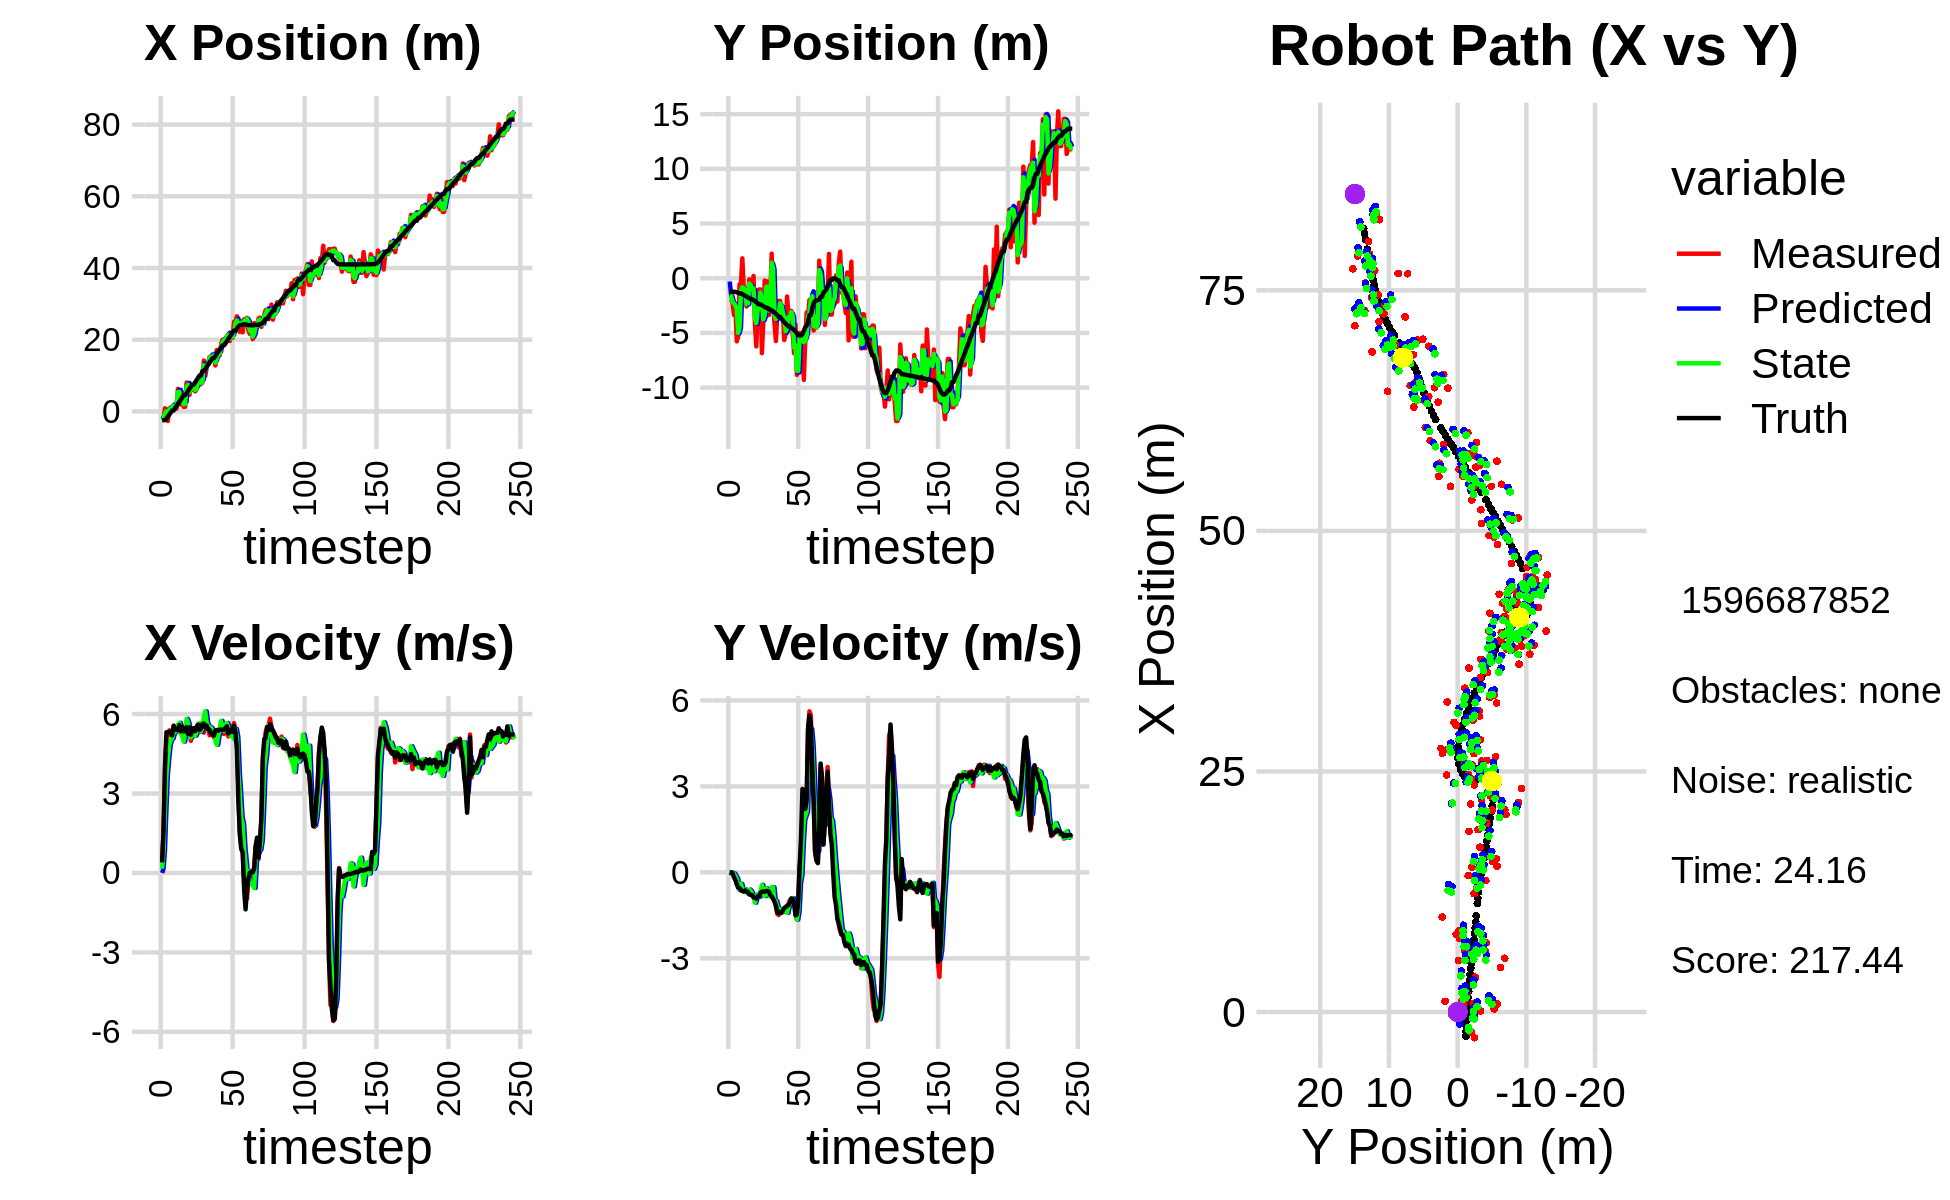

Source data for this figure (header and first rows):
-2.101977378297738230e+00, -8.608042898155882083e-01, 0.000000000000000000e+00, -0.000000000000000000e+00, 0.000000000000000000e+00, 0.000000000000000000e+00, 0.000000000000000000e+00, 0.000000000000000000e+00, -1.241150486399467789e+00, -3.015335668026637994e-01, 0.000000000000000000e+00, 0.000000000000000000e+00, -2.526500940221653835e+00, -1.235230683995315770e+00, 0.000000000000000000e+00, 0.000000000000000000e+00, 0.000000000000000000e+00, 1.629303587833419442e-04
-2.085239976514226878e+00, -1.959089100805343042e+00, 4.069999965583674384e-01, 8.408976653823130049e-05, -1.241150486399467789e+00, -3.015335668026637994e-01, 0.000000000000000000e+00, 0.000000000000000000e+00, -1.606066066586046226e+00, -1.562623905428710769e+00, 1.613538011129828087e-01, -3.284501359491689976e-02, -2.526500940221653835e+00, -1.235230683995315770e+00, 4.000000000000000222e-01, 0.000000000000000000e+00, 4.000000059604644775e-01, -2.066087618004530668e-04
-2.085239976514226878e+00, -1.959089100805343042e+00, 1.608999488803661615e+00, -1.241243788342710069e-03, -1.589930686474748001e+00, -1.565908406788202534e+00, 1.613538011129828087e-01, -3.284501359491689976e-02, -1.871528812153881782e+00, -1.652043846829249318e+00, 8.527456712472020195e-01, -1.655800538862843216e-02, -2.430046319980068592e+00, -1.235262705943527495e+00, 1.600000000000000089e+00, 0.000000000000000000e+00, 1.600000023841857910e+00, 7.714381208643317223e-04
8.949186805566451408e-01, -2.272832348999591190e+00, 3.896998914801597547e+00, -3.006294116210260232e-03, -1.786254245029161636e+00, -1.653699647368112258e+00, 8.527456712472020195e-01, -1.655800538862843216e-02, -6.549431870311679393e-01, -2.185109756519854507e+00, 2.404289324316260412e+00, -2.878427759151403614e-02, -2.430046319980068592e+00, -1.235262705943527495e+00, 4.000000000000000000e+00, -2.800000000000000058e-02, 4.000000000000000000e+00, 7.714381208643317223e-04
1.182365419947150609e-01, -3.353332281756343569e+00, 5.130582297346178322e+00, -6.547305376008344391e-02, -4.145142545995418870e-01, -2.187988184279006099e+00, 2.404289324316260412e+00, -2.878427759151403614e-02, 3.743915840973394138e-02, -2.304425032066608203e+00, 3.700231836748372860e+00, -4.297480329572961333e-02, -2.050300836164054896e+00, -1.237264396036964476e+00, 5.312000000000000277e+00, -1.729999999999999871e-01, 5.314000129699707031e+00, 1.276063732802867889e-02
-2.676800727722308260e+00, -2.450406631052715500e+00, 5.180074749020107561e+00, -2.259424731831402577e-01, 4.074623420845712718e-01, -2.308722512396180981e+00, 3.700231836748372860e+00, -4.297480329572961333e-02, -7.233232114753336273e-01, -2.448161999249004683e+00, 4.312476475628210792e+00, -1.264496716983251612e-01, -1.453617334200133504e+00, -1.252287944784692630e+00, 5.298000000000000043e+00, -2.620000000000000107e-01, 5.304999828338623047e+00, 4.358997941017150879e-02
8.243367673853869704e-01, -5.767857520130252880e+00, 5.383852908868008491e+00, -3.905499997417735680e-01, -2.920755639125125480e-01, -2.460806966418837227e+00, 4.312476475628210792e+00, -1.264496716983251612e-01, 5.618616108731719905e-01, -2.839289591394384082e+00, 4.832346531253753241e+00, -2.051216197892292703e-01, -8.449404234030831740e-01, -1.286728827289280064e+00, 5.323000000000000398e+00, -4.119999999999999774e-01, 5.339000225067138672e+00, 7.241414487361907959e-02
3.110181098726110260e-01, -5.334270128896669405e+00, 5.264653027947426622e+00, -4.963603781152150507e-01, 1.045096263998547270e+00, -2.859801753373306887e+00, 4.832346531253753241e+00, -2.051216197892292703e-01, 8.090493108401847211e-01, -4.985872105005980437e+00, 5.022922152343204161e+00, -4.525640966273005716e-01, -3.355829716878931945e-01, -1.328366407788870385e+00, 5.349000000000000199e+00, -5.350000000000000311e-01, 5.375999927520751953e+00, 9.400381147861480713e-02
1.122977018255448378e+00, -5.384163578683948126e-01, 5.143331309140280361e+00, -5.532364631363345664e-01, 1.311341526074505159e+00, -5.031128514668710139e+00, 5.022922152343204161e+00, -4.525640966273005716e-01, 1.179648148243620964e+00, -4.494337239573952480e+00, 5.076206985243730152e+00, -6.214775375917629407e-01, 2.690656184406301499e-01, -1.389209122612864222e+00, 5.195000000000000284e+00, -5.500000000000000444e-01, 5.223999977111816406e+00, 1.071518585085868835e-01
1.122977018255448378e+00, -5.384163578683948126e-01, 5.530100228514255534e+00, -5.948388130812550800e-01, 1.687268846767993935e+00, -4.556484993333128841e+00, 5.076206985243730152e+00, -6.214775375917629407e-01, 1.521962205120753975e+00, -1.190105493059481656e+00, 5.287808134926970105e+00, -4.001418105213605525e-01, 2.690656184406301499e-01, -1.389209122612864222e+00, 5.562000000000000277e+00, -6.280000000000000027e-01, 5.597000122070312500e+00, 1.071518585085868835e-01
1.113038585133474756e+00, 1.819898022863450704e+00, 5.447563946784085509e+00, -6.223615271173115193e-01, 2.050743018613450985e+00, -1.230119674111617822e+00, 5.287808134926970105e+00, -4.001418105213605525e-01, 1.335901314548508356e+00, -8.222621851546754179e-01, 5.329493058565100583e+00, -6.061740174714713714e-01, 8.863294125830105674e-01, -1.457268820571284040e+00, 5.421999999999999709e+00, -6.510000000000000231e-01, 5.460999965667724609e+00, 1.137526482343673706e-01
7.857354883125280409e-01, -8.907717931134953027e-01, 5.520436110963814258e+00, -6.704511184617361064e-01, 1.868850620405018592e+00, -8.828795869018225551e-01, 5.329493058565100583e+00, -6.061740174714713714e-01, 1.630095973976053880e+00, -8.961785849348273825e-01, 5.432441263700166445e+00, -6.370843701380609625e-01, 1.511863470554886346e+00, -1.530519769876042435e+00, 5.410999999999999588e+00, -6.650000000000000355e-01, 5.452000141143798828e+00, 1.208570525050163269e-01
6.295850992212276509e+00, -1.856695906319637102e+00, 5.340647169303751163e+00, -6.241916805951408520e-01, 2.173340100346070614e+00, -9.598870219486335120e-01, 5.432441263700166445e+00, -6.370843701380609625e-01, 5.381094294139062484e+00, -1.072679479725090479e+00, 5.599692006606028727e+00, -5.973851864985048055e-01, 2.133155584577486774e+00, -1.605910884207563560e+00, 5.400999999999999801e+00, -6.290000000000000036e-01, 5.438000202178955078e+00, 1.163478121161460876e-01
3.621949791986083689e+00, -2.581028895234615206e+00, 5.606147177442633911e+00, -6.611645857971603091e-01, 5.941063494799665001e+00, -1.132417998374940948e+00, 5.599692006606028727e+00, -5.973851864985048055e-01, 5.467716467530705948e+00, -2.350101858542199551e+00, 5.669767342297501678e+00, -7.118186706281812715e-01, 2.653548955767727424e+00, -1.666732804046195726e+00, 5.581999999999999851e+00, -6.780000000000000471e-01, 5.623000144958496094e+00, 1.173933818936347961e-01
1.905350328071880872e+00, -1.352554874662600159e+00, 5.348323252327745969e+00, -6.769912610860240321e-01, 6.034693201760456205e+00, -2.421283725605017700e+00, 5.669767342297501678e+00, -7.118186706281812715e-01, 2.800776665167069801e+00, -2.287418713200222165e+00, 5.255377584390076073e+00, -7.381878450579755224e-01, 3.286235571144612067e+00, -1.743318841974656142e+00, 5.349999999999999645e+00, -6.760000000000000453e-01, 5.392000198364257812e+00, 1.259104758501052856e-01
5.348762631541784884e+00, -1.073812709315062341e-01, 5.214009723303194122e+00, -7.309761961877349057e-01, 3.326314423606077320e+00, -2.361237497706019539e+00, 5.255377584390076073e+00, -7.381878450579755224e-01, 3.755768997457241021e+00, -4.732989725778884438e-01, 5.152415856525970561e+00, -6.007654093112775318e-01, 3.906461477254423276e+00, -1.825385497288138259e+00, 5.508000000000000007e+00, -7.720000000000000195e-01, 5.561999797821044922e+00, 1.392868310213088989e-01
1.279720306350573100e+00, -1.090101109488850195e+00, 5.188841768876895522e+00, -7.585885956593980683e-01, 4.271010583109838166e+00, -5.333755135090162414e-01, 5.152415856525970561e+00, -6.007654093112775318e-01, 1.971375195843824368e+00, -5.901080744639719544e-01, 4.959392082880191843e+00, -6.506864577044294551e-01, 4.529466390563374745e+00, -1.914749847971390029e+00, 5.341000000000000192e+00, -7.820000000000000284e-01, 5.397999763488769531e+00, 1.451677232980728149e-01
1.279720306350573100e+00, -1.090101109488850195e+00, 5.571771253256882162e+00, -8.145714050668366735e-01, 2.467314404131843553e+00, -6.551767202344148666e-01, 4.959392082880191843e+00, -6.506864577044294551e-01, 2.154691858216795541e+00, -1.034855042081577636e+00, 5.298148604039535137e+00, -7.561271295238606305e-01, 4.529466390563374745e+00, -1.914749847971390029e+00, 5.363999999999999879e+00, -7.920000000000000373e-01, 5.422999858856201172e+00, 1.451677232980728149e-01
8.066737175351951450e+00, 2.087254056376322275e-01, 5.504276680705332936e+00, -8.266160247555328633e-01, 2.684506718620748966e+00, -1.110467755033963666e+00, 5.298148604039535137e+00, -7.561271295238606305e-01, 6.829404695106797263e+00, -9.347870484628281185e-01, 5.817652004982397429e+00, -8.446222765469988403e-01, 5.041681051096571942e+00, -1.990234898182026368e+00, 5.504999999999999893e+00, -8.750000000000000000e-01, 5.573999881744384766e+00, 1.490630954504013062e-01
7.202100992115276767e+00, -4.161486493493019800e+00, 5.454260961780077466e+00, -8.937369929807330582e-01, 7.411169895605037361e+00, -1.019249276117528025e+00, 5.817652004982397429e+00, -8.446222765469988403e-01, 7.397568596174332711e+00, -3.652626154139631431e+00, 5.666689228006250190e+00, -1.058804030093166704e+00, 5.671710730170919312e+00, -2.088433133340359404e+00, 5.251000000000000334e+00, -8.850000000000000089e-01, 5.324999809265136719e+00, 1.624169498682022095e-01
4.613457441560534278e+00, -6.227356539753577280e+00, 5.482859669903789701e+00, -9.169138508004587296e-01, 7.964237518974957908e+00, -3.758506557148947991e+00, 5.666689228006250190e+00, -1.058804030093166704e+00, 5.388934787517706937e+00, -4.086849553916661826e+00, 5.296258390355935930e+00, -8.871932707103253879e-01, 6.278999090431414132e+00, -2.189943895792600959e+00, 5.498000000000000220e+00, -9.150000000000000355e-01, 5.573999881744384766e+00, 1.656994372606277466e-01
6.603974253190091126e+00, -2.630732255304428779e+00, 4.991104398672780995e+00, -8.074746030536285035e-01, 5.918560626553300175e+00, -4.175568880987694520e+00, 5.296258390355935930e+00, -8.871932707103253879e-01, 6.099770863425010958e+00, -2.876296941729694190e+00, 5.114038571377601983e+00, -7.545906743416082030e-01, 6.899738073167243080e+00, -2.292455599696439972e+00, 5.221000000000000085e+00, -8.359999999999999654e-01, 5.288000106811523438e+00, 1.603930294513702393e-01
6.337266802745405769e+00, -1.027335570232767115e+00, 5.350817694130239666e+00, -7.912206630058771228e-01, 6.611174720562771334e+00, -2.951756009163855055e+00, 5.114038571377601983e+00, -7.545906743416082030e-01, 6.427137138270235361e+00, -2.701228533086230676e+00, 5.208779898246366002e+00, -8.547197288808429105e-01, 7.505992650941743172e+00, -2.387726710975627942e+00, 5.408999999999999808e+00, -8.369999999999999662e-01, 5.473000049591064453e+00, 1.468053013086318970e-01
6.337266802745405769e+00, -1.027335570232767115e+00, 5.424997721458970190e+00, -6.923577254998194430e-01, 6.948015128094872317e+00, -2.786700505974315067e+00, 5.208779898246366002e+00, -8.547197288808429105e-01, 6.789742718310657565e+00, -1.299685083741514591e+00, 5.349213623559928799e+00, -6.685524720036857271e-01, 7.505992650941743172e+00, -2.387726710975627942e+00, 5.471000000000000085e+00, -7.149999999999999689e-01, 5.518000125885009766e+00, 1.269373893737792969e-01
5.592285156090185616e+00, -6.850778387742883169e+00, 5.342665809099504948e+00, -6.818502306576059713e-01, 7.324664080666650534e+00, -1.366540330941883097e+00, 5.349213623559928799e+00, -6.685524720036857271e-01, 6.010720327022581522e+00, -2.069087718837762768e+00, 5.187018460900690187e+00, -4.362371926043911996e-01, 8.132230520330194778e+00, -2.473369406291736627e+00, 5.355999999999999872e+00, -6.720000000000000417e-01, 5.397999763488769531e+00, 1.269373893737792969e-01
6.287956953358241563e+00, -4.045931266364576118e+00, 5.463343541724281494e+00, -6.759464513510705652e-01, 6.529422173112650718e+00, -2.112711438098201722e+00, 5.187018460900690187e+00, -4.362371926043911996e-01, 6.449770353870465378e+00, -3.752197807379103800e+00, 5.328186834066482191e+00, -6.707701046463878658e-01, 8.749181509573720206e+00, -2.551368163908689368e+00, 5.516000000000000014e+00, -6.710000000000000409e-01, 5.557000160217285156e+00, 1.230983808636665344e-01
8.477435529503379641e+00, -2.117053736248805940e-01, 5.613328917073933333e+00, -6.769433275948533169e-01, 6.982589037277113775e+00, -3.819274817843742564e+00, 5.328186834066482191e+00, -6.707701046463878658e-01, 8.141802425613615668e+00, -3.355100819136396684e+00, 5.614021282782925226e+00, -8.306919185123645688e-01, 9.383001089054706867e+00, -2.628985570997882437e+00, 5.602999999999999758e+00, -6.750000000000000444e-01, 5.643000125885009766e+00, 1.200161278247833252e-01
7.628137111554042171e+00, -2.928417192656077028e-01, 5.505035326457710987e+00, -6.645388630866502222e-01, 8.703204553891907835e+00, -3.438170010987632974e+00, 5.614021282782925226e+00, -8.306919185123645688e-01, 8.461941498406376994e+00, -7.921070174025657273e-01, 5.652785037014955272e+00, -5.578315772381625681e-01, 1.001921248462239866e+01, -2.705694960586867204e+00, 5.400999999999999801e+00, -6.500000000000000222e-01, 5.440000057220458984e+00, 1.201334521174430847e-01
7.628137111554042171e+00, -2.928417192656077028e-01, 5.325431109594664925e+00, -6.336809897729283048e-01, 9.027220002107872787e+00, -8.478901751263819841e-01, 5.652785037014955272e+00, -5.578315772381625681e-01, 7.938511315032754645e+00, -7.700707772722217292e-01, 5.350562569588388051e+00, -6.168853926586168601e-01, 1.001921248462239866e+01, -2.705694960586867204e+00, 5.447000000000000064e+00, -6.510000000000000231e-01, 5.485000133514404297e+00, 1.184346154332160950e-01
8.096391201320248143e+00, -3.366762803928813330e+00, 5.584602911620765830e+00, -6.645202290099622155e-01, 8.473567571991592828e+00, -8.317593165380834375e-01, 5.350562569588388051e+00, -6.168853926586168601e-01, 8.365031170043637943e+00, -2.955847834991566891e+00, 5.485530215604211612e+00, -7.948359808452776232e-01, 1.127686095281117851e+01, -2.856172489012312798e+00, 5.615999999999999659e+00, -6.720000000000000417e-01, 5.656000137329101562e+00, 1.238588839769363403e-01
1.418140101487645666e+01, -1.539768384259555756e+00, 5.297957101549840786e+00, -7.656770247722226586e-01, 8.913584191604059015e+00, -3.035331433076094765e+00, 5.485530215604211612e+00, -7.948359808452776232e-01, 1.286369565065483300e+01, -2.845661257990857340e+00, 5.917821928196952186e+00, -8.466832576795768617e-01, 1.127686095281117851e+01, -2.856172489012312798e+00, 5.642000000000000348e+00, -7.890000000000000346e-01, 5.697000026702880859e+00, 1.435292810201644897e-01
9.870938063238272164e+00, 2.245123221226753341e+00, 5.632481386170866244e+00, -8.140235013580284784e-01, 1.345547784347452769e+01, -2.930329583758815026e+00, 5.917821928196952186e+00, -8.466832576795768617e-01, 1.263152445295648540e+01, 1.400171084298612811e+00, 6.104090013517313729e+00, -5.147397371869427696e-01, 1.181749892279083269e+01, -2.927499459614481214e+00, 5.503000000000000114e+00, -8.389999999999999680e-01, 5.565999984741210938e+00, 1.435292810201644897e-01
1.229806333809769647e+01, -2.391691314402617063e+00, 5.450769913421749102e+00, -8.840755280896933632e-01, 1.324193345430821722e+01, 1.348697110579918590e+00, 6.104090013517313729e+00, -5.147397371869427696e-01, 1.246695379454797603e+01, 9.000104206913648319e-01, 5.676514899855097163e+00, -5.211441608804565639e-01, 1.245239615482385709e+01, -3.024771855957210764e+00, 5.564000000000000057e+00, -9.250000000000000444e-01, 5.639999866485595703e+00, 1.607925742864608765e-01
1.366764962655123661e+01, -4.096871303049231194e+00, 5.517404235988260019e+00, -9.640796733052356959e-01, 1.303460528453348566e+01, 8.478960046033191533e-01, 5.676514899855097163e+00, -5.211441608804565639e-01, 1.319859257614311510e+01, -3.329196105432121300e+00, 5.550074994231875891e+00, -1.038781728755998834e+00, 1.309205603587782818e+01, -3.131825732036728649e+00, 5.427999999999999936e+00, -1.010000000000000009e+00, 5.520999908447265625e+00, 1.729878336191177368e-01
1.514969706540311378e+01, -5.743617342714516738e+00, 5.197054243178339306e+00, -1.164862854148402738e+00, 1.375360007556630215e+01, -3.433074278307721272e+00, 5.550074994231875891e+00, -1.038781728755998834e+00, 1.476764207591862998e+01, -3.719101979816851422e+00, 5.515710879300885772e+00, -9.958448008139919594e-01, 1.371509337461357347e+01, -3.251596973576976968e+00, 5.403999999999999915e+00, -1.159000000000000030e+00, 5.526000022888183594e+00, 2.204948365688323975e-01
1.524517250050473649e+01, -3.344486994330981844e+00, 5.426694276694099095e+00, -1.449717001473690203e+00, 1.531921316384871901e+01, -3.818686459898250618e+00, 5.515710879300885772e+00, -9.958448008139919594e-01, 1.530894916078600509e+01, -3.466016683527264775e+00, 5.483451184202380091e+00, -1.187899606265660601e+00, 1.422610449786945708e+01, -3.375907467971997367e+00, 5.264000000000000234e+00, -1.401999999999999913e+00, 5.447999954223632812e+00, 2.610493898391723633e-01
1.505970656865222246e+01, -2.074992702816743861e+00, 5.448142109133355504e+00, -1.489177251725646967e+00, 1.585729427920624346e+01, -3.584806644153830657e+00, 5.483451184202380091e+00, -1.187899606265660601e+00, 1.525516094078600027e+01, -3.364902859896816256e+00, 5.381621185715854239e+00, -1.392177621842287216e+00, 1.482830595957090303e+01, -3.539761828169312174e+00, 5.222000000000000419e+00, -1.425999999999999934e+00, 5.413000106811523438e+00, 2.668192088603973389e-01
1.505970656865222246e+01, -2.074992702816743861e+00, 5.110607099026331035e+00, -1.354276919688997438e+00, 1.579332305935758640e+01, -3.504120622081044800e+00, 5.381621185715854239e+00, -1.392177621842287216e+00, 1.563975458719576750e+01, -2.305556969505171416e+00, 5.331272227126985008e+00, -1.286444477062580027e+00, 1.482830595957090303e+01, -3.539761828169312174e+00, 5.187000000000000277e+00, -1.383000000000000007e+00, 5.368999958038330078e+00, 2.590395212173461914e-01
1.282037830347540996e+01, -2.740687655562070724e+00, 5.363865469843402956e+00, -1.421388704975904416e+00, 1.617288180990846769e+01, -2.434201417211429241e+00, 5.331272227126985008e+00, -1.286444477062580027e+00, 1.366207229926434685e+01, -2.461965343422710006e+00, 4.991148811557619247e+00, -1.335042293132640889e+00, 1.542497038844992119e+01, -3.699794577315024036e+00, 5.381999999999999673e+00, -1.409999999999999920e+00, 5.563000202178955078e+00, 2.590395212173461914e-01
1.713178396214110677e+01, -3.252107964727853240e+00, 5.288499357794428590e+00, -1.337459797616729729e+00, 1.416118718042010904e+01, -2.595469572735974229e+00, 4.991148811557619247e+00, -1.335042293132640889e+00, 1.485217118145198079e+01, -3.144728108380018927e+00, 4.840254769475817120e+00, -1.376321134717183314e+00, 1.603968215022749533e+01, -3.860727833438539314e+00, 5.392999999999999794e+00, -1.322999999999999954e+00, 5.552999973297119141e+00, 2.477059066295623779e-01
1.592703008688124733e+01, -5.647836970396178380e+00, 5.405074772129594862e+00, -1.294809516100435154e+00, 1.533619665839956170e+01, -3.282360221851737148e+00, 4.840254769475817120e+00, -1.376321134717183314e+00, 1.583439489911525655e+01, -3.593284508580455672e+00, 5.191222652461077836e+00, -1.235625857474838662e+00, 1.665918707875016480e+01, -4.013619707543418791e+00, 5.371000000000000441e+00, -1.247000000000000108e+00, 5.513999938964843750e+00, 2.351236194372177124e-01
1.564985418360885205e+01, -5.053166317046975387e+00, 5.446514757388382755e+00, -1.226934408233081975e+00, 1.635351716436136371e+01, -3.716847094327939693e+00, 5.191222652461077836e+00, -1.235625857474838662e+00, 1.616239765163464170e+01, -4.833319222460321640e+00, 5.370160249793746843e+00, -1.313002649500470298e+00, 1.717304015156782526e+01, -4.134247349211685574e+00, 5.410999999999999588e+00, -1.205000000000000071e+00, 5.544000148773193359e+00, 2.215710729360580444e-01
1.876994770763643317e+01, -1.665556954381069099e+00, 5.661434449925946133e+00, -1.222874420411999008e+00, 1.669941367661401799e+01, -4.964619487410368848e+00, 5.370160249793746843e+00, -1.313002649500470298e+00, 1.827840987692096775e+01, -4.548509081533882892e+00, 5.742828203219485950e+00, -1.415621433185365374e+00, 1.779465651512852986e+01, -4.271461295070856146e+00, 5.410000000000000142e+00, -1.163999999999999924e+00, 5.533999919891357422e+00, 2.127325534820556641e-01
1.998147249256282976e+01, -3.368722365737033542e+00, 5.285257154150273529e+00, -1.097478136970466700e+00, 1.885269269724291519e+01, -4.690071224852419007e+00, 5.742828203219485950e+00, -1.415621433185365374e+00, 1.916383892732125815e+01, -3.554565221653868790e+00, 5.433762660292670077e+00, -1.179995584794679697e+00, 1.841640639343677677e+01, -4.403706358760385520e+00, 5.411999999999999922e+00, -1.137999999999999901e+00, 5.530000209808349609e+00, 2.047393918037414551e-01
1.998147249256282976e+01, -3.368722365737033542e+00, 5.247716211299866096e+00, -9.666282632255972507e-01, 1.970721519335052463e+01, -3.672564780133336981e+00, 5.433762660292670077e+00, -1.179995584794679697e+00, 1.989425358913991104e+01, -3.651890639225343183e+00, 5.368876333030452308e+00, -1.095267801147475240e+00, 1.841640639343677677e+01, -4.403706358760385520e+00, 5.408999999999999808e+00, -1.068000000000000060e+00, 5.513000011444091797e+00, 1.821579337120056152e-01
1.895287919819211098e+01, -2.980047153123586146e+00, 5.577173696734829988e+00, -1.027314265312929686e+00, 2.043114122244295672e+01, -3.761417419340090884e+00, 5.368876333030452308e+00, -1.095267801147475240e+00, 2.005514454080299558e+01, -3.101545214984776866e+00, 5.604312529140183408e+00, -1.014457168152633759e+00, 1.903790545456918082e+01, -4.529074476793923054e+00, 5.464999999999999858e+00, -9.080000000000000293e-01, 5.539999961853027344e+00, 1.821579337120056152e-01
2.099118375766261479e+01, -5.020608053610744470e+00, 5.631185005876372607e+00, -9.332853368210539680e-01, 2.061557579371701365e+01, -3.202990931800040464e+00, 5.604312529140183408e+00, -1.014457168152633759e+00, 2.089916317064679774e+01, -3.443503649093946795e+00, 5.659241260710571098e+00, -8.978354905389588358e-01, 1.956003451353596034e+01, -4.619475887760845723e+00, 5.536999999999999922e+00, -9.310000000000000497e-01, 5.614999771118164062e+00, 1.642422080039978027e-01
2.103083467522600358e+01, -6.857768343209802886e+00, 5.154324273512139065e+00, -9.602034177667155834e-01, 2.146508729671785431e+01, -3.533287198147842645e+00, 5.659241260710571098e+00, -8.978354905389588358e-01, 2.140090879463038931e+01, -6.318950476780800685e+00, 5.482020084886247702e+00, -1.131233754071772513e+00, 2.019482207316295330e+01, -4.728248404032239449e+00, 5.267000000000000348e+00, -1.072000000000000064e+00, 5.375000000000000000e+00, 1.841796040534973145e-01
1.962994968936309448e+01, -4.230138587141154538e+00, 5.479702861086055421e+00, -1.384904326525087770e+00, 2.194911080311901230e+01, -6.432073852187977892e+00, 5.482020084886247702e+00, -1.131233754071772513e+00, 2.021484824751765075e+01, -6.127341423696864631e+00, 5.224966695561561458e+00, -1.343853160004852665e+00, 2.079826045063152051e+01, -4.855368183193338183e+00, 5.314000000000000057e+00, -1.500999999999999890e+00, 5.521999835968017578e+00, 2.475496828556060791e-01
2.179144302055854965e+01, -8.833818720483476383e+00, 5.329208438709979845e+00, -1.643918486756653419e+00, 2.073734491707380556e+01, -6.261726739697349942e+00, 5.224966695561561458e+00, -1.343853160004852665e+00, 2.098558717919455674e+01, -8.441248249535096448e+00, 5.165707553831689225e+00, -1.647058052774684755e+00, 2.141106677062954233e+01, -5.032010363348770277e+00, 5.413999999999999702e+00, -1.469999999999999973e+00, 5.610000133514404297e+00, 2.992122173309326172e-01
2.052436220674503886e+01, -7.036212848168395873e+00, 5.507696315492771610e+00, -8.764769652565342906e-01, 2.150215793457772406e+01, -8.605954054812565701e+00, 5.165707553831689225e+00, -1.647058052774684755e+00, 2.080468086549738160e+01, -8.470591539743722365e+00, 5.231844185015416038e+00, -1.361684629538271407e+00, 2.202493166930639035e+01, -5.188149021796014893e+00, 5.331999999999999851e+00, -1.006999999999999895e+00, 5.426000118255615234e+00, 1.578134596347808838e-01
2.500335407259638387e+01, -5.012737156827419049e+00, 5.658777803817228502e+00, 2.431669301970910135e-01, 2.132786528399892489e+01, -8.606760002697550149e+00, 5.231844185015416038e+00, -1.361684629538271407e+00, 2.218953159710231660e+01, -5.446849499153348262e+00, 5.050614308531826246e+00, -3.606560784307024647e-01, 2.254959177985043439e+01, -5.235315607165856200e+00, 5.560999999999999943e+00, 2.379999999999999893e-01, 5.566999912261962891e+00, -4.294521361589431763e-02
2.500335407259638387e+01, -5.012737156827419049e+00, 5.313096622820498993e+00, 2.283124449135061629e-01, 2.269459302795549860e+01, -5.482915106996418153e+00, 5.050614308531826246e+00, -3.606560784307024647e-01, 2.444526462528194344e+01, -5.473194053796802905e+00, 5.441394189234332934e+00, -1.106918911714029896e-01, 2.254959177985043439e+01, -5.235315607165856200e+00, 5.301999999999999602e+00, 1.215999999999999970e+00, 5.440000057220458984e+00, -4.294521361589431763e-02
2.652965378808053032e+01, -5.530240581522867238e+00, 5.052381582802659921e+00, 2.191001826935770946e+00, 2.498940404420537575e+01, -5.484263242913943515e+00, 5.441394189234332934e+00, -1.106918911714029896e-01, 2.539735811125487430e+01, -5.300546955883987721e+00, 5.117499931031002980e+00, 1.007397007620844498e+00, 2.316658186911508821e+01, -5.114696310666263734e+00, 4.641000000000000014e+00, 2.908999999999999808e+00, 5.477000236511230469e+00, -4.091804921627044678e-01
2.324082464001035575e+01, -9.290656851565447738e+00, 3.159602878424200068e+00, 2.407009083153383688e+00, 2.590910810435797629e+01, -5.199807255121903005e+00, 5.117499931031002980e+00, 1.007397007620844498e+00, 2.372527310379862797e+01, -5.845845605412670842e+00, 3.820201602972938204e+00, 1.828751876906316687e+00, 2.370737052001285150e+01, -4.798292921877241213e+00, 2.697000000000000064e+00, 2.786000000000000032e+00, 3.877000093460083008e+00, -6.510151624679565430e-01
2.217796421088845094e+01, -5.741412805108923045e+00, 1.453332848211772887e+00, 2.141393924142447780e+00, 2.410729326409592232e+01, -5.662970417722038796e+00, 3.820201602972938204e+00, 1.828751876906316687e+00, 2.382879774695702935e+01, -5.698381077601052169e+00, 2.985095985386494455e+00, 1.976214342781106525e+00, 2.403964209593370072e+01, -4.481468723849280522e+00, 1.504000000000000004e+00, 2.214999999999999858e+00, 2.677000045776367188e+00, -9.745191335678100586e-01
2.518029058000356812e+01, -3.126738952522885473e+00, 9.881019414686851299e-01, 2.473974683821194454e+00, 2.412730734549568012e+01, -5.500759643322941095e+00, 2.985095985386494455e+00, 1.976214342781106525e+00, 2.471937149729915362e+01, -5.238585903514334063e+00, 2.083212799601418030e+00, 2.101184451846830115e+00, 2.412788271932578965e+01, -4.324835584719002313e+00, 9.030000000000000249e-01, 2.520000000000000018e+00, 2.677000045776367188e+00, -1.190808534622192383e+00
2.204911780406018451e+01, -3.496537255134086308e+00, 8.921875879247199714e-01, 4.919756224443754711e+00, 2.492769277725929555e+01, -5.028467458329650697e+00, 2.083212799601418030e+00, 2.101184451846830115e+00, 2.432045690873298227e+01, -3.475553291824706292e+00, 1.856541105739063724e+00, 3.567349386705781722e+00, 2.422835993791627729e+01, -3.974546240614724724e+00, 7.720000000000000195e-01, 5.017999999999999794e+00, 5.077000141143798828e+00, -1.391398072242736816e+00
2.572054994116776427e+01, -1.989209578589219429e+00, -2.465888199862424079e-01, 5.620593308390254172e+00, 2.450611101930688918e+01, -3.118818353154128253e+00, 1.856541105739063724e+00, 3.567349386705781722e+00, 2.520835973593631607e+01, -3.150389599877636559e+00, 9.186488154880732004e-01, 4.461007356024772719e+00, 2.429245638891797299e+01, -3.371785687065108839e+00, -6.179999999999999938e-01, 5.475999999999999979e+00, 5.511000156402587891e+00, -1.614640593528747559e+00
2.572054994116776427e+01, -1.989209578589219429e+00, -2.404964219469475362e-01, 5.481726949187021525e+00, 2.530022461748512441e+01, -2.704288864275159021e+00, 9.186488154880732004e-01, 4.461007356024772719e+00, 2.549758989656012176e+01, -2.007882255992252674e+00, 3.720334881752487277e-01, 5.001755167816191339e+00, 2.429245638891797299e+01, -3.371785687065108839e+00, -1.374000000000000110e+00, 5.177999999999999936e+00, 5.356999874114990234e+00, -1.614640593528747559e+00
2.609607803837035078e+01, -3.497906790612778316e+00, -9.676011265540271911e-01, 3.584706054751837012e+00, 2.553479324537764583e+01, -1.507706739210633362e+00, 3.720334881752487277e-01, 5.001755167816191339e+00, 2.582359490221817211e+01, -1.641453895991003442e+00, -2.491731318185909094e-01, 4.437840543413103411e+00, 2.417977023129927261e+01, -2.763496206286756074e+00, -6.340000000000000080e-01, 3.702999999999999847e+00, 3.756999969482421875e+00, -1.834438085556030273e+00
... 186 more rows
